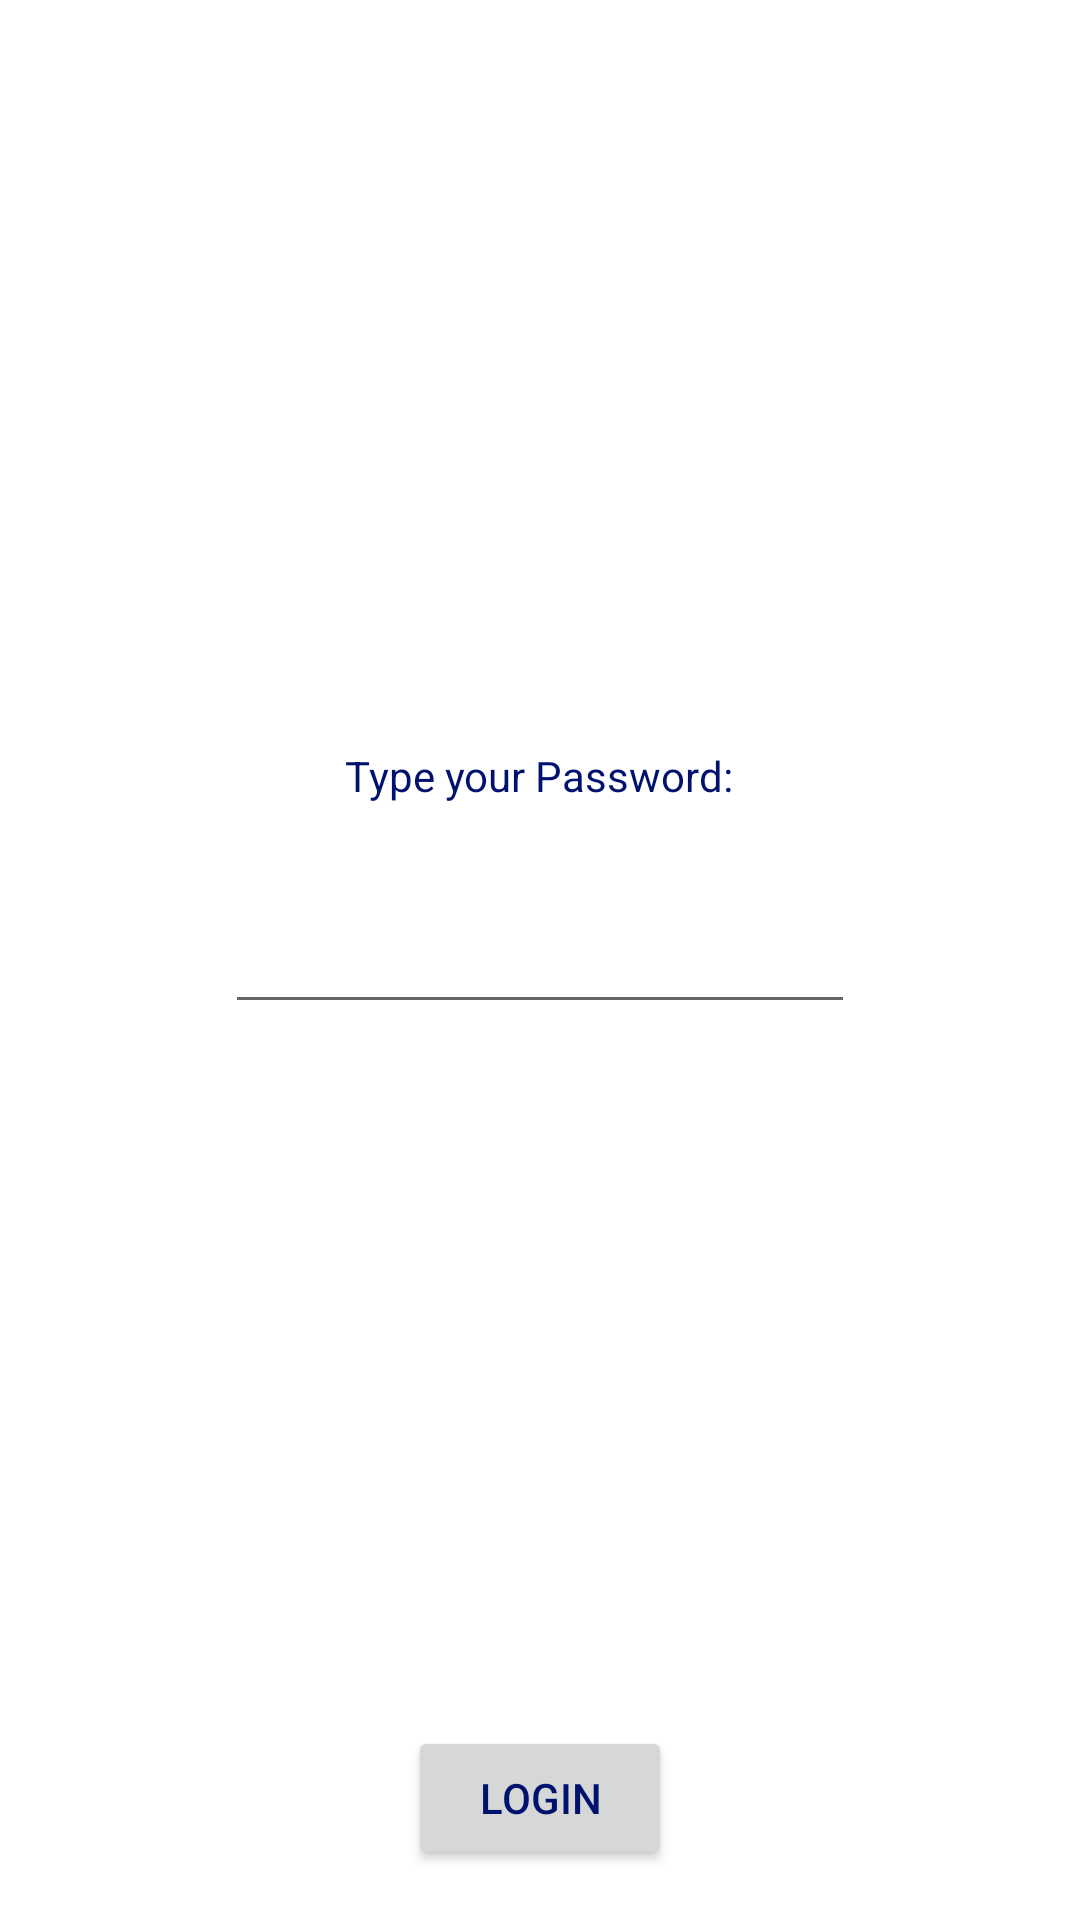

Android layout source for this screen:
<!-- AndroidManifest.xml: application theme Theme.MohammadLabs -->
<!-- res/layout/activity_main.xml -->
<?xml version="1.0" encoding="utf-8"?>
<androidx.constraintlayout.widget.ConstraintLayout xmlns:android="http://schemas.android.com/apk/res/android"
    xmlns:app="http://schemas.android.com/apk/res-auto"
    xmlns:tools="http://schemas.android.com/tools"
    android:layout_width="match_parent"
    android:layout_height="match_parent"
    tools:context=".MainActivity">

    <TextView
        android:id="@+id/textView"
        android:layout_width="wrap_content"
        android:layout_height="wrap_content"
        android:text="@string/hello_message"
        app:layout_constraintBottom_toBottomOf="parent"
        app:layout_constraintHorizontal_bias="0.498"
        app:layout_constraintLeft_toLeftOf="parent"
        app:layout_constraintRight_toRightOf="parent"
        app:layout_constraintTop_toTopOf="parent"
        app:layout_constraintVertical_bias="0.401" />


    <Button
        android:id="@+id/button"
        android:layout_width="wrap_content"
        android:layout_height="wrap_content"
        android:layout_marginBottom="50px"
        android:text="@string/button_message"
        app:layout_constraintBottom_toBottomOf="parent"
        app:layout_constraintEnd_toEndOf="parent"
        app:layout_constraintHorizontal_bias="0.5"
        app:layout_constraintStart_toStartOf="parent" />

    <EditText
        android:id="@+id/editText"
        android:layout_width="wrap_content"
        android:layout_height="wrap_content"
        android:layout_marginTop="32dp"
        android:ems="10"
        android:inputType="textPassword"
        app:layout_constraintEnd_toEndOf="parent"
        app:layout_constraintHorizontal_bias="0.5"
        app:layout_constraintStart_toStartOf="parent"
        app:layout_constraintTop_toBottomOf="@+id/textView" />


</androidx.constraintlayout.widget.ConstraintLayout>
<!-- resources referenced by this layout -->
<resources>
  <string name="button_message">LOGIN</string>
  <string name="hello_message">Type your Password:</string>
  <style name="Theme.MohammadLabs" parent="Theme.MaterialComponents.DayNight.DarkActionBar">
          
           <item name="colorPrimary">@color/my_primary</item>
          <item name="android:textColor">@color/my_text</item>
           
          <item name="colorSecondary">@color/my_secondary</item>
  
          
          <item name="android:statusBarColor">@color/my_statusbar</item>
          
  
          <item name="windowActionBar">false</item>
          <item name="windowNoTitle">true</item>
  
      </style>
  <color name="my_primary">#03A9F4</color>
  <color name="my_text">#01126E</color>
  <color name="my_secondary">#009688</color>
  <color name="my_statusbar">#FF3700B3</color>
</resources>
